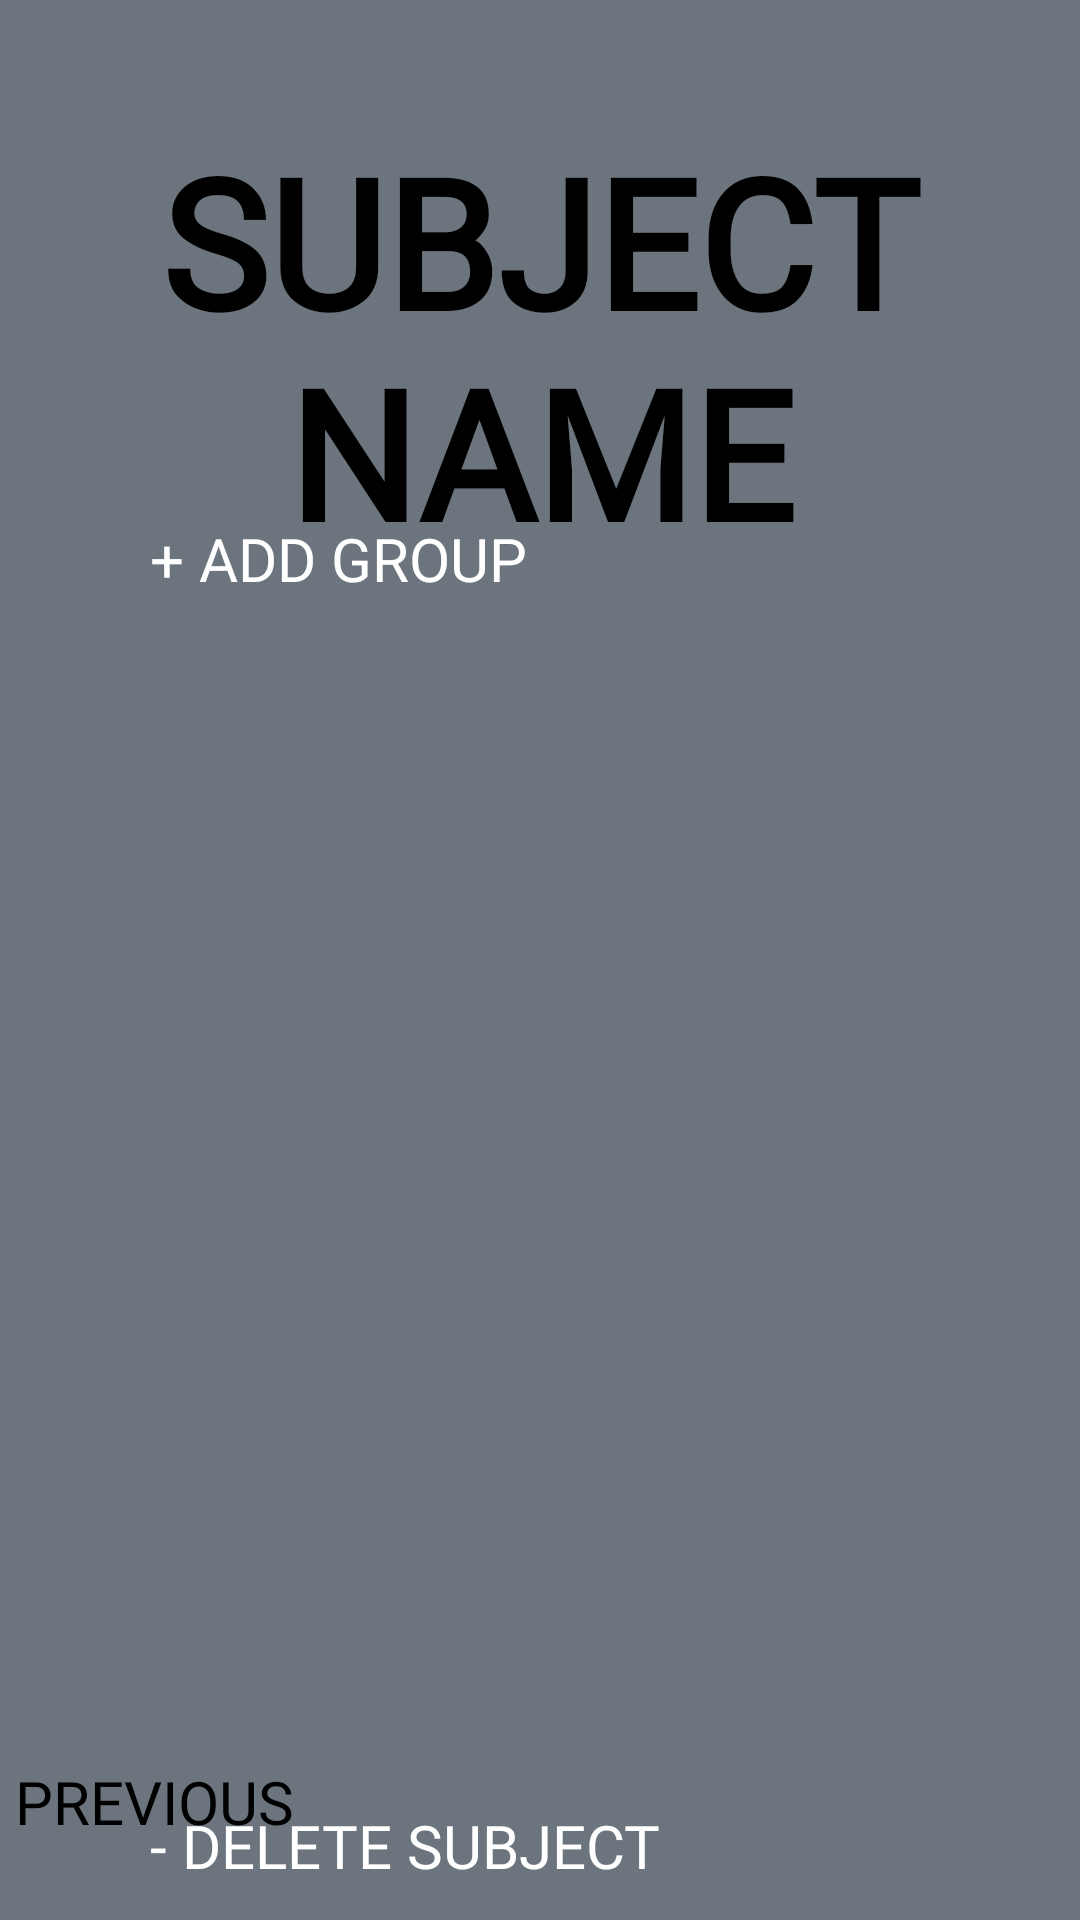

Reconstruct the res/layout file that produces this screen, plus the resources it refers to.
<!-- AndroidManifest.xml: application theme AppTheme.NoActionBar -->
<!-- res/layout/groups_fragment.xml -->
<?xml version="1.0" encoding="utf-8"?>
<androidx.constraintlayout.widget.ConstraintLayout xmlns:android="http://schemas.android.com/apk/res/android"
    xmlns:app="http://schemas.android.com/apk/res-auto"
    xmlns:tools="http://schemas.android.com/tools"
    android:id="@+id/frameLayout"
    android:layout_width="match_parent"
    android:layout_height="match_parent"
    tools:context=".subjects_fragment"
    android:background="@color/main_dark_gray"
    android:layout_gravity="center_horizontal">

    <TextView
        android:id="@+id/one_subject_name"
        android:layout_width="match_parent"
        android:layout_height="wrap_content"
        android:layout_marginTop="40dp"
        android:fontFamily="@font/rasa"
        android:text="@string/subject_name"
        android:textAlignment="center"
        android:textColor="@color/black"
        android:textSize="60sp"
        android:textStyle="bold"
        app:layout_constraintEnd_toEndOf="parent"
        app:layout_constraintStart_toStartOf="parent"
        app:layout_constraintTop_toTopOf="parent" />

    <Button
        android:id="@+id/button_create_group"
        android:layout_width="match_parent"
        android:layout_height="23dp"
        android:layout_marginStart="50dp"
        android:layout_marginTop="20dp"
        android:background="@null"
        android:fontFamily="@font/rasa"
        android:text="@string/add_group"
        android:textColor="@color/white"
        android:textAlignment="viewStart"
        android:textSize="20dp"
        app:layout_constraintEnd_toEndOf="parent"
        app:layout_constraintHorizontal_bias="0.0"
        app:layout_constraintStart_toStartOf="parent"
        app:layout_constraintTop_toBottomOf="@+id/one_subject_name"
        app:layout_constraintBottom_toTopOf="@+id/groupsRecycleView"/>

    <Button
        android:id="@+id/button_delete_subject"
        android:layout_width="match_parent"
        android:layout_height="23dp"
        android:layout_marginStart="50dp"
        android:background="@null"
        android:fontFamily="@font/rasa"
        android:text="@string/delete_subject"
        android:textColor="@color/white"
        android:textAlignment="viewStart"
        android:textSize="20dp"
        app:layout_constraintBottom_toTopOf="@+id/button_back_subject"
        app:layout_constraintEnd_toEndOf="parent"
        app:layout_constraintHorizontal_bias="1.0"
        app:layout_constraintStart_toStartOf="parent"
        app:layout_constraintTop_toBottomOf="@+id/groupsRecycleView" />

    <androidx.recyclerview.widget.RecyclerView
        android:id="@+id/groupsRecycleView"
        android:layout_width="304dp"
        android:layout_height="406dp"
        android:layout_marginStart="50dp"
        android:layout_marginEnd="50dp"
        android:background="@null"
        app:layout_constraintBottom_toTopOf="@+id/button_delete_subject"
        app:layout_constraintEnd_toEndOf="parent"
        app:layout_constraintHorizontal_bias="0.428"
        app:layout_constraintStart_toStartOf="parent"
        app:layout_constraintTop_toBottomOf="@+id/button_create_group" />

    <Button
        android:id="@+id/button_back_subject"
        android:layout_width="match_parent"
        android:layout_height="43dp"
        android:layout_marginStart="5dp"
        android:layout_marginBottom="10dp"
        android:background="@null"
        android:fontFamily="@font/rasa"
        android:text="@string/back"

        android:textAlignment="viewStart"
        android:textColor="@color/black"
        android:textSize="20dp"
        app:layout_constraintBottom_toBottomOf="parent"
        app:layout_constraintEnd_toEndOf="parent"
        app:layout_constraintHorizontal_bias="0.0"
        app:layout_constraintStart_toStartOf="parent" />

</androidx.constraintlayout.widget.ConstraintLayout>
<!-- resources referenced by this layout -->
<resources>
  <color name="black">#FF000000</color>
  <color name="main_dark_gray">#6C757D</color>
  <color name="white">#FFFFFFFF</color>
  <string name="add_group">+ ADD GROUP</string>
  <string name="back"> PREVIOUS </string>
  <string name="delete_subject">- DELETE SUBJECT</string>
  <string name="subject_name">SUBJECT NAME</string>
</resources>
